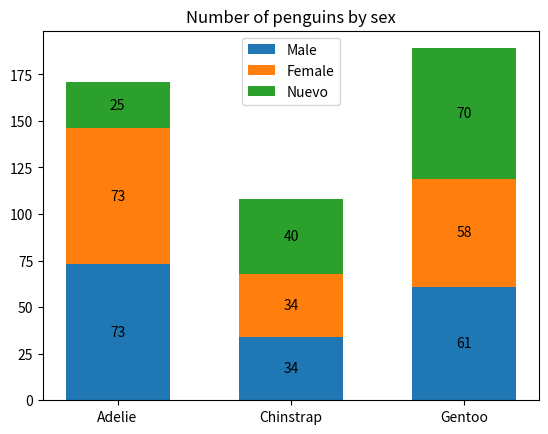

Write Python code to recreate this figure.
import matplotlib.pyplot as plt
import numpy as np
species = ('Adelie', 'Chinstrap', 'Gentoo')
sex_counts = {
    'Male': np.array([73, 34, 61]),
    'Female': np.array([73, 34, 58]),
    'Nuevo':np.array([25,40,70]),
}
width = 0.6  # the width of the bars: can also be len(x) sequence

fig, ax = plt.subplots()
bottom = np.zeros(3)

for sex, sex_count in sex_counts.items():
    p=ax.bar(species, sex_count, width, label=sex, bottom=bottom)
    bottom += sex_count

    ax.bar_label(p, label_type='center')

ax.set_title('Number of penguins by sex')
ax.legend()

plt.show()